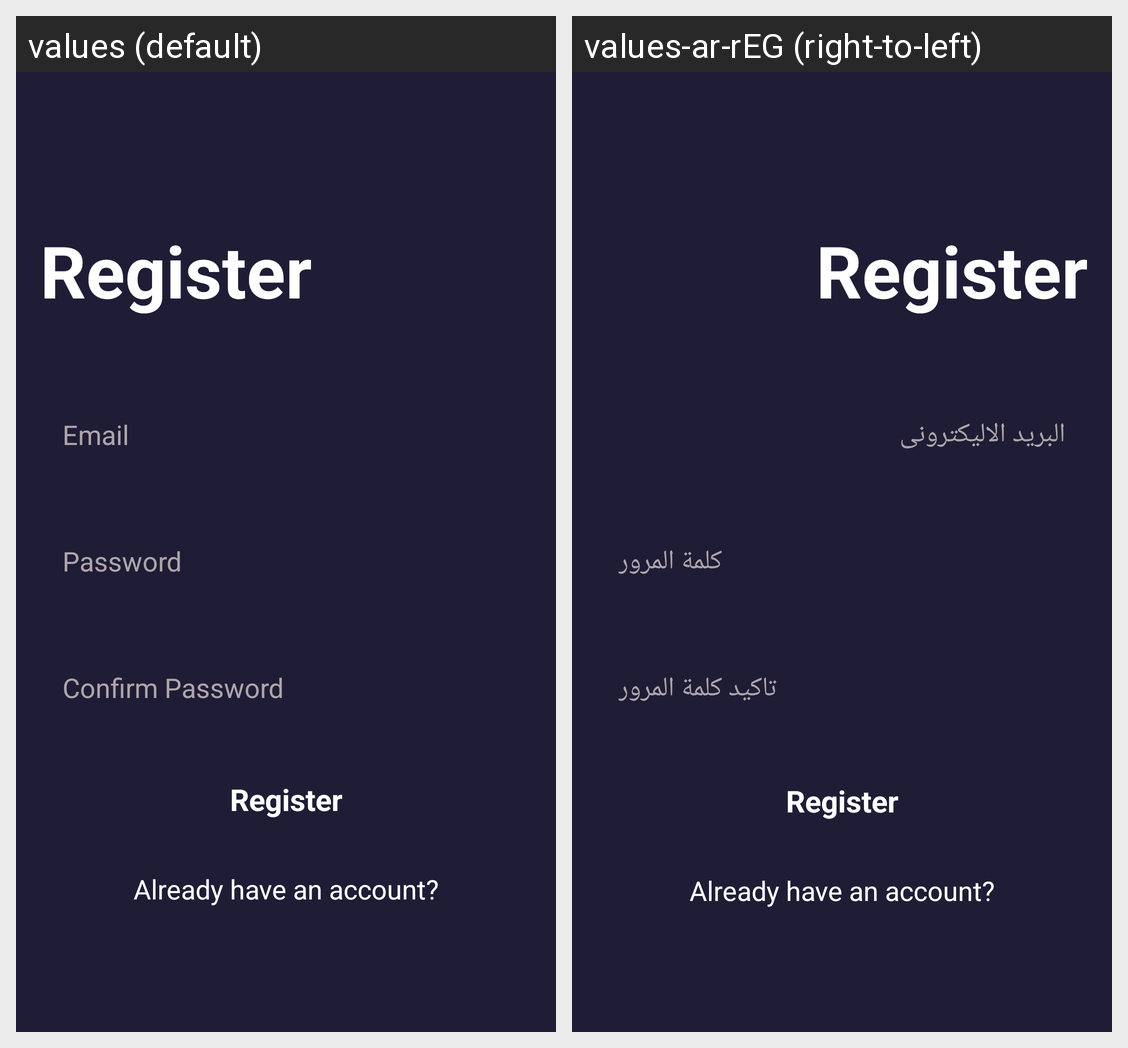

Strings drawn on this Android screen and how each of the app's shown locales translates them:
Android screen res/layout/activity_register.xml rendered under 2 locales, left to right: values (default), values-ar-rEG (right-to-left). Device: Nexus 5 (rendered at 1080×1920; each locale shown at half size, 540×960, under a caption strip naming it); theme Theme.FinalProject.
Strings drawn on this screen, with the default value and each locale's value (text and hints the layout hard-codes, and strings that could not be matched under every locale, appear in the picture but are not listed):

Register
  values: Register
  values-ar-rEG: Register  [not translated; the default value is used]

email
  values: Email
  values-ar-rEG: البريد الاليكترونى

password
  values: Password
  values-ar-rEG: كلمة المرور

confirm_password
  values: Confirm Password
  values-ar-rEG: تاكيد كلمة المرور
